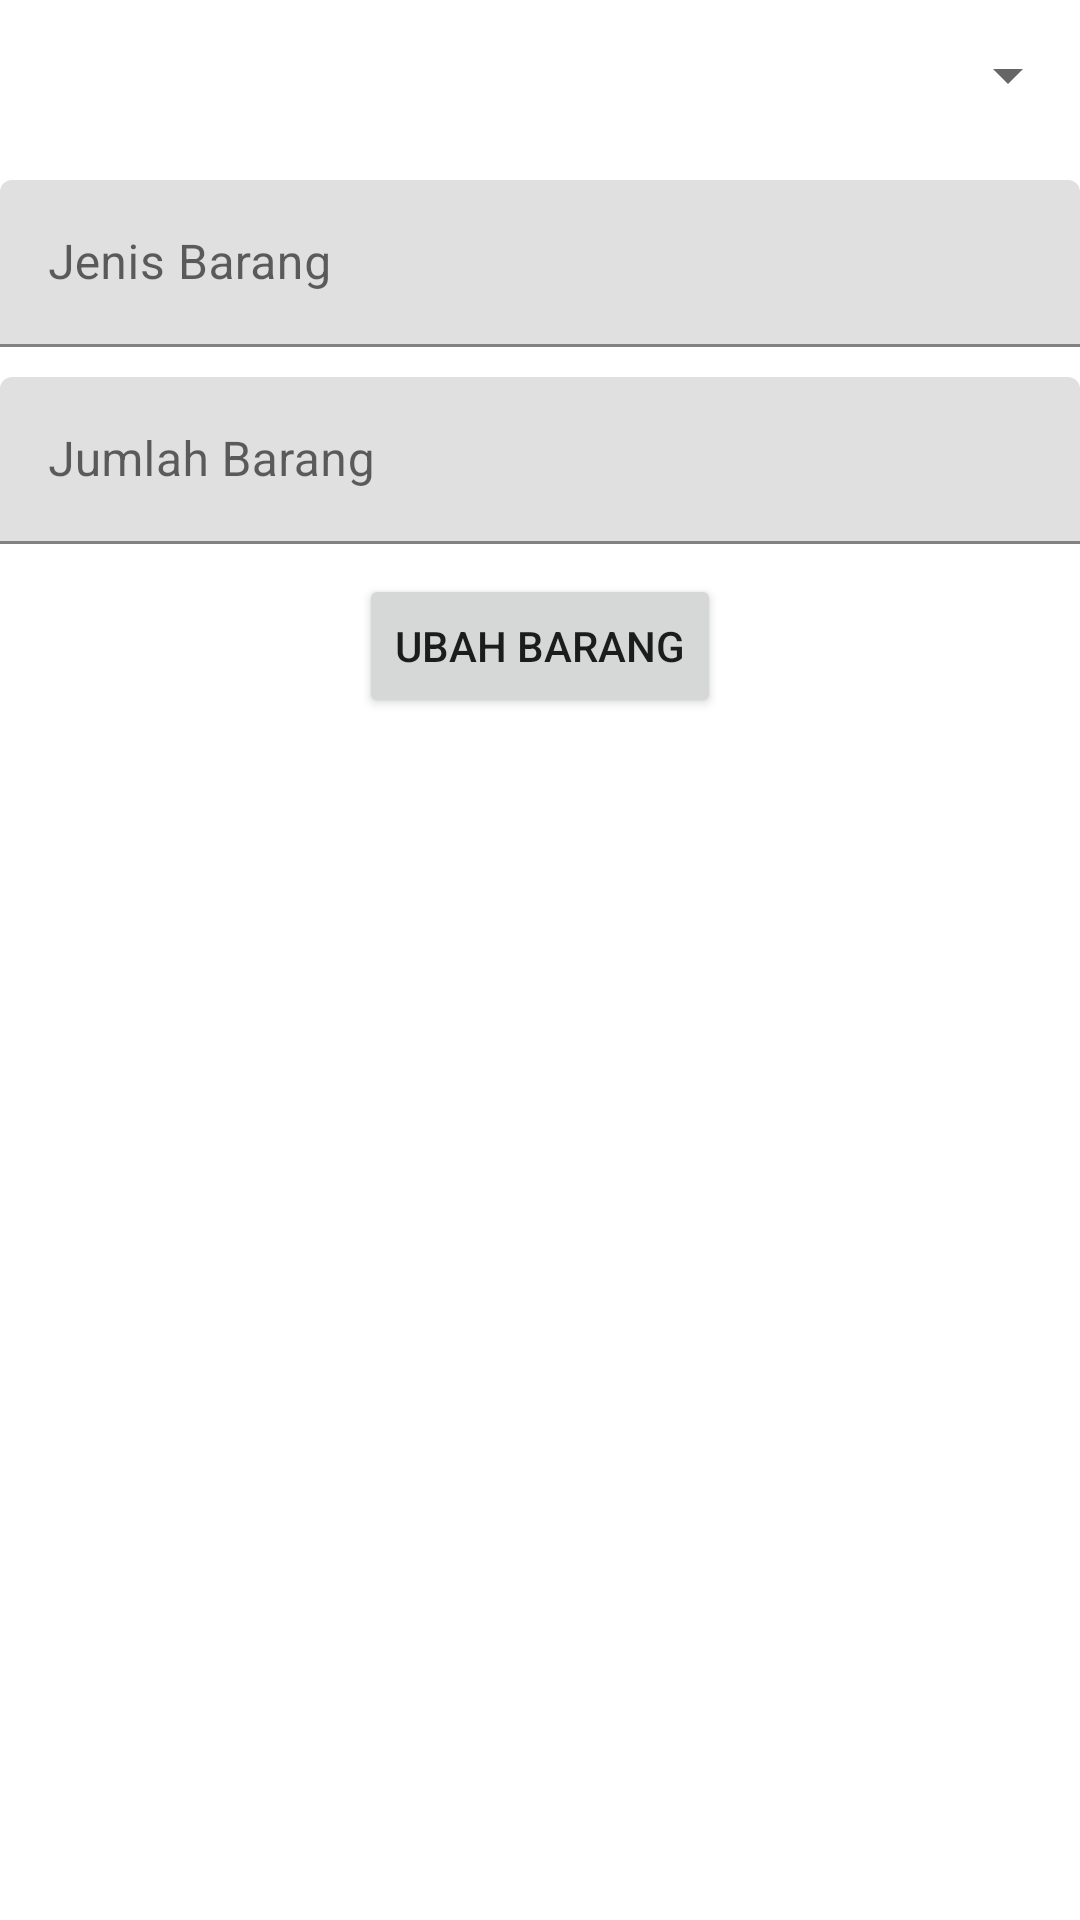

Here is an Android app screen rendered from its layout file. Give the layout XML and the strings, colors and styles it references.
<!-- AndroidManifest.xml: application theme Theme.Tugas7 -->
<!-- res/layout/activity_edit_data.xml -->
<?xml version="1.0" encoding="utf-8"?>
<LinearLayout xmlns:android="http://schemas.android.com/apk/res/android"
    xmlns:app="http://schemas.android.com/apk/res-auto"
    xmlns:tools="http://schemas.android.com/tools"
    android:layout_width="match_parent"
    android:layout_height="match_parent"
    tools:context=".Edit_Data"
    android:layout_margin="25dp"
    android:orientation="vertical">

    <Spinner
        android:layout_width="match_parent"
        android:layout_height="50dp"
        android:id="@+id/sp_ednama"/>
    <com.google.android.material.textfield.TextInputLayout
        android:layout_width="match_parent"
        android:layout_height="wrap_content"
        android:id="@+id/ed_edjenis"
        android:layout_marginTop="30px"
        android:hint="@string/title_jenis_barang">
        <com.google.android.material.textfield.TextInputEditText
            android:layout_width="match_parent"
            android:layout_height="wrap_content" />
    </com.google.android.material.textfield.TextInputLayout>

    <com.google.android.material.textfield.TextInputLayout
        android:layout_width="match_parent"
        android:layout_height="wrap_content"
        android:id="@+id/ed_edstok"
        android:layout_marginTop="30px"
        android:hint="Jumlah Barang">
        <com.google.android.material.textfield.TextInputEditText
            android:layout_width="match_parent"
            android:layout_height="wrap_content"/>
    </com.google.android.material.textfield.TextInputLayout>

    <Button
        android:layout_width="wrap_content"
        android:layout_height="wrap_content"
        android:id="@+id/btnedit"
        android:text="Ubah barang"
        android:layout_marginTop="30px"
        android:layout_gravity="center"/>

</LinearLayout>
<!-- resources referenced by this layout -->
<resources>
  <string name="title_jenis_barang">Jenis Barang</string>
  <style name="Theme.Tugas7" parent="Theme.MaterialComponents.DayNight.DarkActionBar">
          
          <item name="colorPrimary">@color/purple_500</item>
          <item name="colorPrimaryVariant">@color/purple_700</item>
          <item name="colorOnPrimary">@color/white</item>
          
          <item name="colorSecondary">@color/teal_200</item>
          <item name="colorSecondaryVariant">@color/teal_700</item>
          <item name="colorOnSecondary">@color/black</item>
          
          <item name="android:statusBarColor" tools:targetApi="l">?attr/colorPrimaryVariant</item>
          
      </style>
  <!-- not gathered from this repository: default colours our renderer supplied (Android Studio template values) -->
  <color name="purple_500">#FF6200EE</color>
  <color name="purple_700">#FF3700B3</color>
  <color name="teal_200">#FF03DAC5</color>
  <color name="teal_700">#FF018786</color>
  <color name="black">#FF000000</color>
  <color name="white">#FFFFFFFF</color>
</resources>
